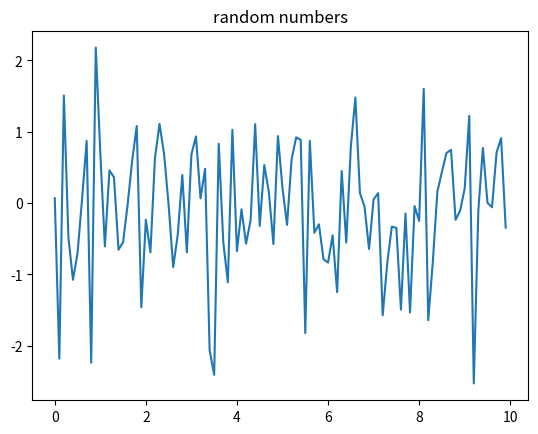

This chart was generated by the following Python code:
#!/usr/bin/python

import matplotlib.pyplot as plt
import numpy as np
x = np.arange(0, 10, 0.1)
y = np.random.randn(len(x))
plt.plot(x, y)
plt.title('random numbers')
plt.show('7900_04_01.png')
